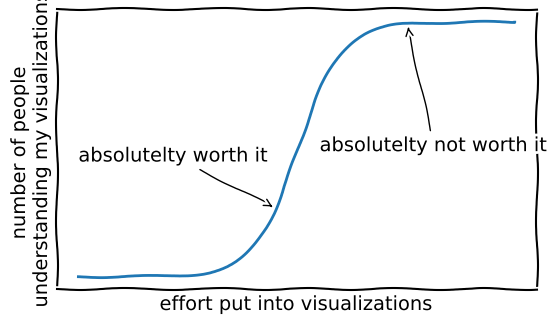

Write Python code to recreate this figure.
#!/usr/bin/env python3

from matplotlib import pyplot as plt

import numpy as np

with plt.xkcd():
    # Based on "Stove Ownership" from XKCD by Randall Munroe
    # https://xkcd.com/418/

    fig = plt.figure(figsize=(6,4))
    ax = fig.add_axes((0.1, 0.2, 0.8, 0.7))
    ax.set_xticks([])
    ax.set_yticks([])
    # ax.set_ylim([-30, 10])

    def f_sigmoid(x):
        return 1 / (1 + np.exp(-x))

    def f_foo(x):
        if x < -1.0:
            return -1.0
        if x > 1.0:
            return 1.0

        return x


    f = f_sigmoid
    x = np.arange(-10, 10, step=0.1)
    y = [f(xp) for xp in x]

    ax.annotate(
        "absolutelty worth it",
        xy=(-1, f(-1)),
        arrowprops=dict(arrowstyle="->"),
        xytext=(-10, f(3)  - 0.5),
    )

    ax.annotate(
        "absolutelty not worth it",
        xy=(5, f(5)),
        arrowprops=dict(arrowstyle="->"),
        xytext=(1, f(5) - 0.5),
    )

    ax.plot(x, y)

    ax.set_xlabel("effort put into visualizations")
    ax.set_ylabel("number of people \nunderstanding my visualizations")
    # fig.text(0.5, 0.05, '"Stove Ownership" from xkcd by Randall Munroe', ha="center")

    plt.savefig("featured.png",dpi=240)
    plt.savefig("featured.svg",dpi=240)
